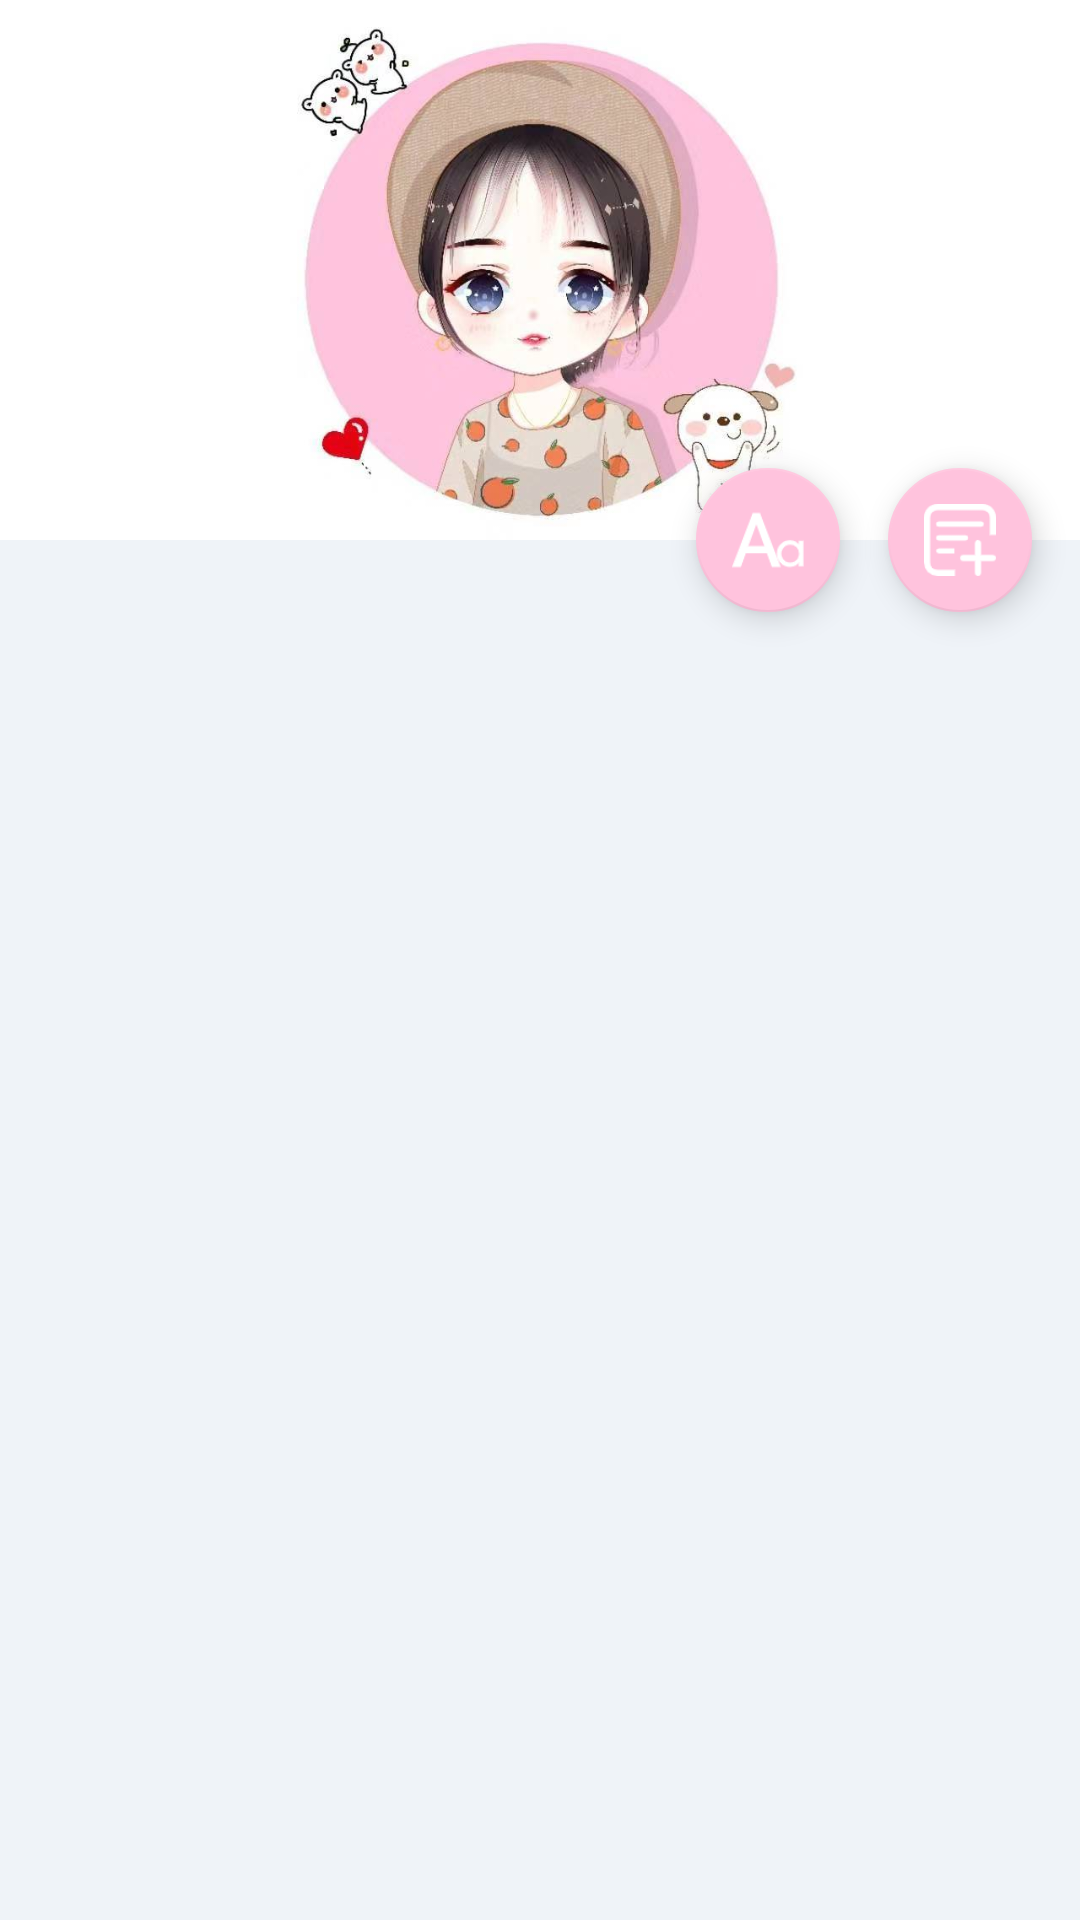

Write the Android layout XML for this screen, with the resource values it uses.
<!-- AndroidManifest.xml: activity theme Theme.PromptX.NoActionBar -->
<!-- res/layout/activity_main.xml -->
<?xml version="1.0" encoding="utf-8"?>
<androidx.coordinatorlayout.widget.CoordinatorLayout xmlns:android="http://schemas.android.com/apk/res/android"
    xmlns:app="http://schemas.android.com/apk/res-auto"
    xmlns:tools="http://schemas.android.com/tools"
    android:layout_width="match_parent"
    android:layout_height="match_parent"
    android:fitsSystemWindows="true"
    tools:context=".MainActivity">

    <com.google.android.material.appbar.AppBarLayout
        android:id="@+id/app_bar"
        android:layout_width="match_parent"
        android:layout_height="@dimen/app_bar_height"
        android:fitsSystemWindows="true"
        android:theme="@style/Theme.PromptX.AppBarOverlay">

        <com.google.android.material.appbar.CollapsingToolbarLayout
            android:id="@+id/toolbar_layout"
            android:layout_width="match_parent"
            android:layout_height="match_parent"
            android:fitsSystemWindows="true"
            app:contentScrim="?attr/colorPrimary"
            app:layout_scrollFlags="scroll|exitUntilCollapsed"
            app:toolbarId="@+id/toolbar">

            <ImageView
                android:layout_width="match_parent"
                android:layout_height="wrap_content"
                android:background="@color/white"
                android:scaleType="centerInside"
                android:src="@mipmap/ic_launcher" />

            <androidx.appcompat.widget.Toolbar
                android:id="@+id/toolbar"
                android:layout_width="match_parent"
                android:layout_height="?attr/actionBarSize"
                app:layout_collapseMode="pin"
                app:popupTheme="@style/Theme.PromptX.PopupOverlay" />

        </com.google.android.material.appbar.CollapsingToolbarLayout>
    </com.google.android.material.appbar.AppBarLayout>

    <include
        android:id="@+id/content_scrolling"
        layout="@layout/content_scrolling" />

    <com.google.android.material.floatingactionbutton.FloatingActionButton
        android:id="@+id/fab_font_config"
        android:layout_width="wrap_content"
        android:layout_height="wrap_content"
        android:layout_margin="80dp"
        android:backgroundTint="@color/colorPrimary"
        android:src="@mipmap/icon_button_font_config"
        app:backgroundTint="@color/colorPrimary"
        app:layout_anchor="@id/app_bar"
        app:layout_anchorGravity="bottom|end" />

    <com.google.android.material.floatingactionbutton.FloatingActionButton
        android:id="@+id/fab_add_text"
        android:layout_width="wrap_content"
        android:layout_height="wrap_content"
        android:layout_margin="@dimen/fab_margin"
        android:backgroundTint="@color/colorPrimary"
        android:src="@mipmap/icon_button_add"
        app:backgroundTint="@color/colorPrimary"
        app:layout_anchor="@id/app_bar"
        app:layout_anchorGravity="bottom|end" />

</androidx.coordinatorlayout.widget.CoordinatorLayout>
<!-- res/layout/content_scrolling.xml (included above) -->
<?xml version="1.0" encoding="utf-8"?>
<androidx.core.widget.NestedScrollView xmlns:android="http://schemas.android.com/apk/res/android"
    xmlns:app="http://schemas.android.com/apk/res-auto"
    xmlns:tools="http://schemas.android.com/tools"
    android:layout_width="match_parent"
    android:layout_height="match_parent"
    app:layout_behavior="@string/appbar_scrolling_view_behavior"
    tools:context=".MainActivity"
    android:background="#EFF3F8"
    tools:showIn="@layout/activity_main">

    <androidx.recyclerview.widget.RecyclerView
        android:id="@+id/rv_history"
        android:layout_width="match_parent"
        android:layout_height="wrap_content"
        android:overScrollMode="never" />
</androidx.core.widget.NestedScrollView>
<!-- resources referenced by this layout -->
<resources>
  <color name="colorPrimary">#FFFFC3DD</color>
  <color name="white">#FFFFFFFF</color>
  <dimen name="app_bar_height">180dp</dimen>
  <dimen name="fab_margin">16dp</dimen>
  <!-- mipmap ic_launcher: jpg bitmap (mipmap-xhdpi, 38042 bytes) -->
  <!-- mipmap icon_button_add: png bitmap (mipmap-xhdpi, 1131 bytes) -->
  <!-- mipmap icon_button_font_config: png bitmap (mipmap-xhdpi, 1982 bytes) -->
  <style name="Theme.PromptX.AppBarOverlay" parent="ThemeOverlay.AppCompat.Dark.ActionBar" />
  <style name="Theme.PromptX.PopupOverlay" parent="ThemeOverlay.AppCompat.Light" />
  <style name="Theme.PromptX.NoActionBar">
          <item name="windowActionBar">false</item>
          <item name="windowNoTitle">true</item>
  
          
          <item name="colorControlActivated">@color/colorPrimary</item>
          
          <item name="colorSwitchThumbNormal">@color/colorPrimary</item>
          
          <item name="android:colorForeground">@color/colorPrimaryVariant</item>
      </style>
  <color name="colorPrimaryVariant">#FF7A7A7A</color>
</resources>
